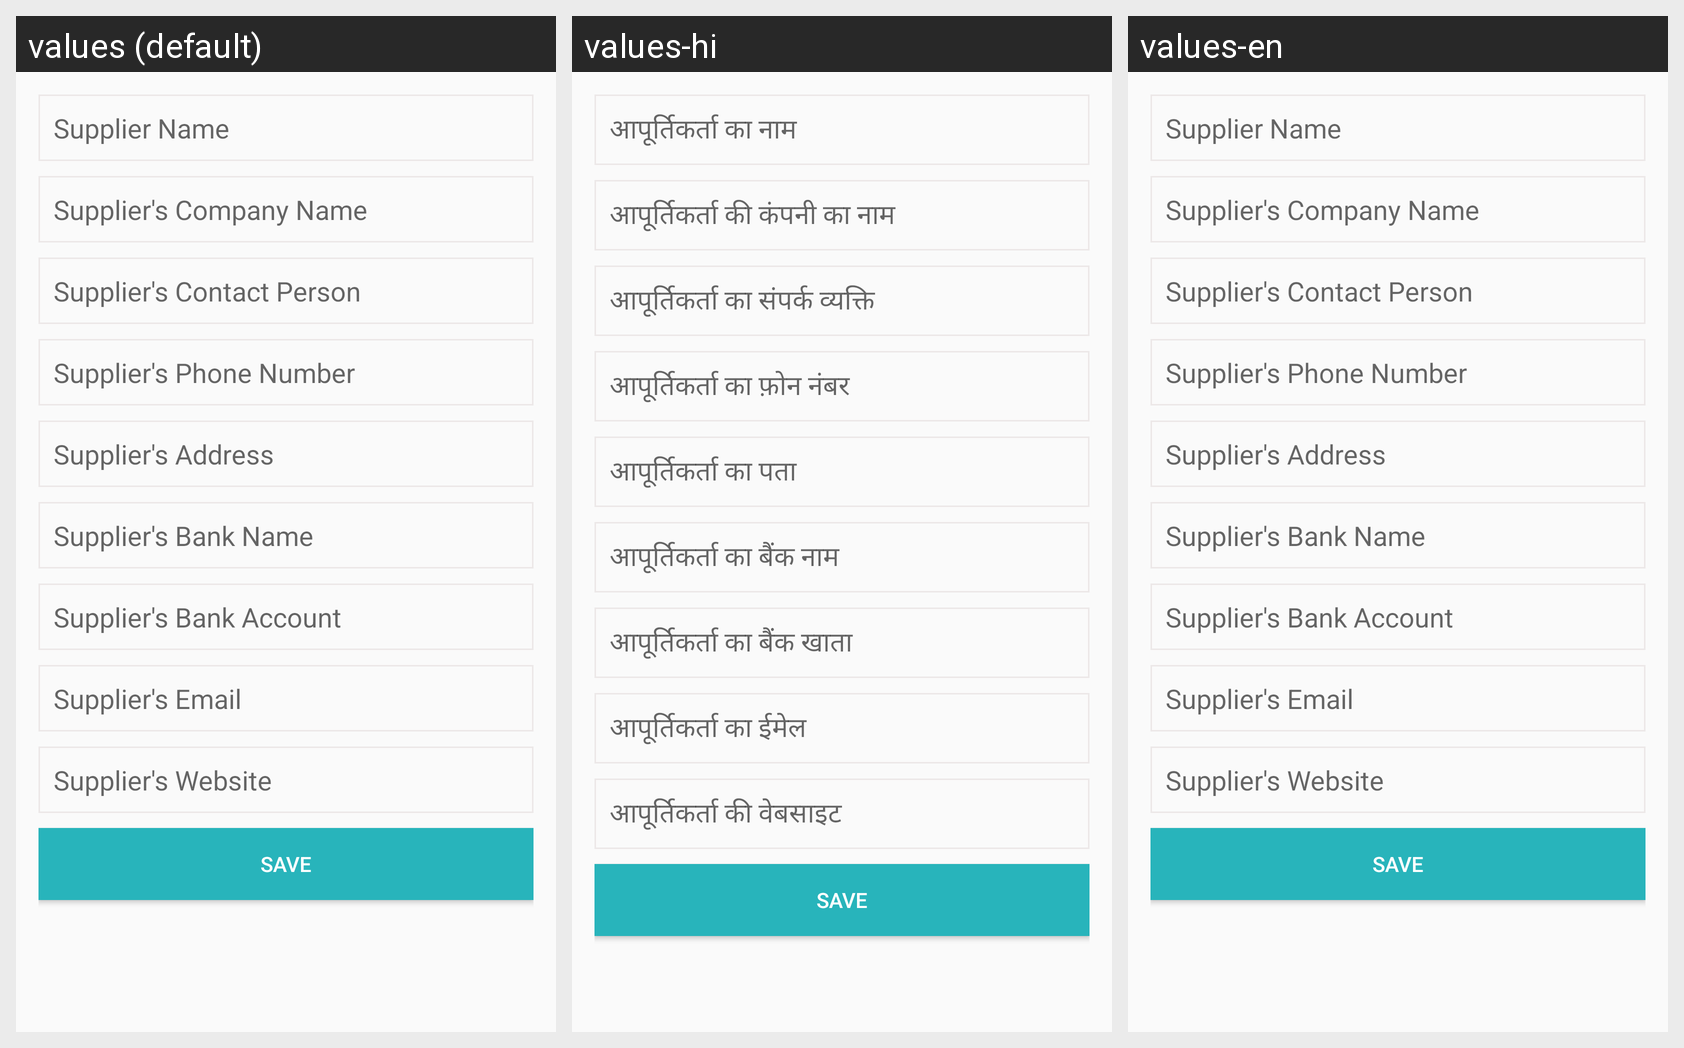

Here is an Android app screen in its default locale and in the app's own translations. Write out the translated-string differences for the strings that appear on this screen.
Android screen res/layout/activity_settings.xml rendered under 3 locales, left to right: values (default), values-hi, values-en. Device: Nexus 5 (rendered at 1080×1920; each locale shown at half size, 540×960, under a caption strip naming it); theme AppTheme.
Strings drawn on this screen, with the default value and each locale's value (text and hints the layout hard-codes, and strings that could not be matched under every locale, appear in the picture but are not listed):

supplier_name
  values: Supplier Name
  values-hi: आपूर्तिकर्ता का नाम
  values-en: Supplier Name

supplier_s_company_name
  values: Supplier's Company Name
  values-hi: आपूर्तिकर्ता की कंपनी का नाम
  values-en: Supplier's Company Name

supplier_s_contact_person
  values: Supplier's Contact Person
  values-hi: आपूर्तिकर्ता का संपर्क व्यक्ति
  values-en: Supplier's Contact Person

supplier_s_phone_number
  values: Supplier's Phone Number
  values-hi: आपूर्तिकर्ता का फ़ोन नंबर
  values-en: Supplier's Phone Number

supplier_s_address
  values: Supplier's Address
  values-hi: आपूर्तिकर्ता का पता
  values-en: Supplier's Address

supplier_s_bank_name
  values: Supplier's Bank Name
  values-hi: आपूर्तिकर्ता का बैंक नाम
  values-en: Supplier's Bank Name

supplier_s_bank_account
  values: Supplier's Bank Account
  values-hi: आपूर्तिकर्ता का बैंक खाता
  values-en: Supplier's Bank Account

supplier_s_email
  values: Supplier's Email
  values-hi: आपूर्तिकर्ता का ईमेल
  values-en: Supplier's Email

supplier_s_website
  values: Supplier's Website
  values-hi: आपूर्तिकर्ता की वेबसाइट
  values-en: Supplier's Website
